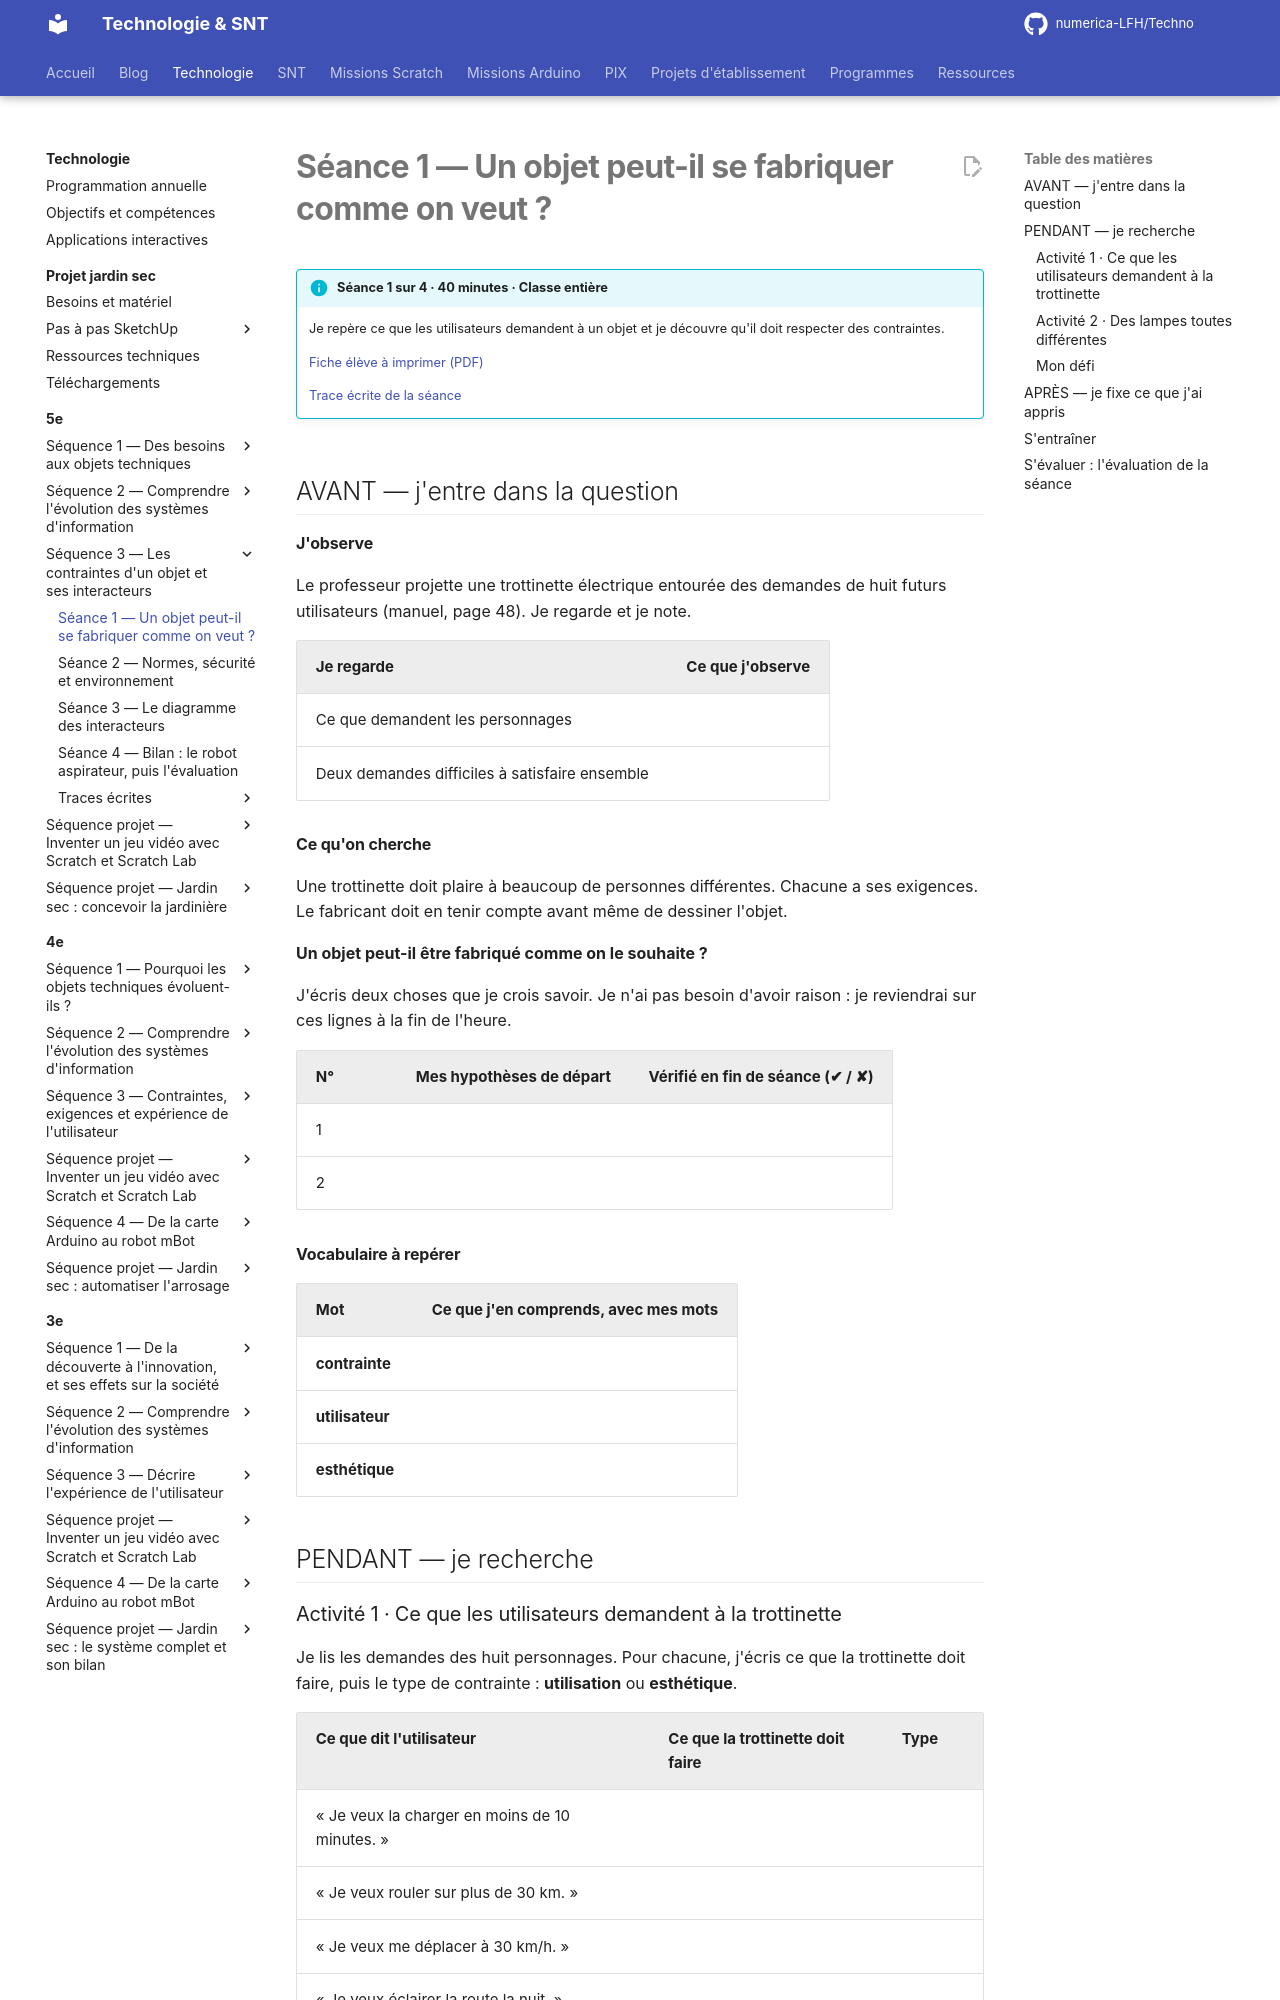

repository: numerica-LFH/Techno · page: technologie/5e/sequence-3/seance-1/index.html · generator: mkdocs

# Séance 1 — Un objet peut-il se fabriquer comme on veut ?

!!! info "Séance 1 sur 4 · 40 minutes · Classe entière"

    Je repère ce que les utilisateurs demandent à un objet et je découvre qu'il doit respecter des contraintes.

    [Fiche élève à imprimer (PDF)](fiches/5e-seq3-seance1-eleve.pdf)

    [Trace écrite de la séance](trace-ecrite-seance-1.md)

## AVANT — j'entre dans la question

#### J'observe

Le professeur projette une trottinette électrique entourée des demandes de huit futurs utilisateurs (manuel, page 48). Je regarde et je note.

| Je regarde | Ce que j'observe |
|---|---|
| Ce que demandent les personnages |   |
| Deux demandes difficiles à satisfaire ensemble |   |

#### Ce qu'on cherche

Une trottinette doit plaire à beaucoup de personnes différentes. Chacune a ses exigences. Le fabricant doit en tenir compte avant même de dessiner l'objet.

**Un objet peut-il être fabriqué comme on le souhaite ?**

J'écris deux choses que je crois savoir. Je n'ai pas besoin d'avoir raison : je reviendrai sur ces lignes à la fin de l'heure.

| N° | Mes hypothèses de départ | Vérifié en fin de séance (✔ / ✘) |
|---|---|---|
| 1 |   |   |
| 2 |   |   |

#### Vocabulaire à repérer

| Mot | Ce que j'en comprends, avec mes mots |
|---|---|
| **contrainte** |   |
| **utilisateur** |   |
| **esthétique** |   |

## PENDANT — je recherche
